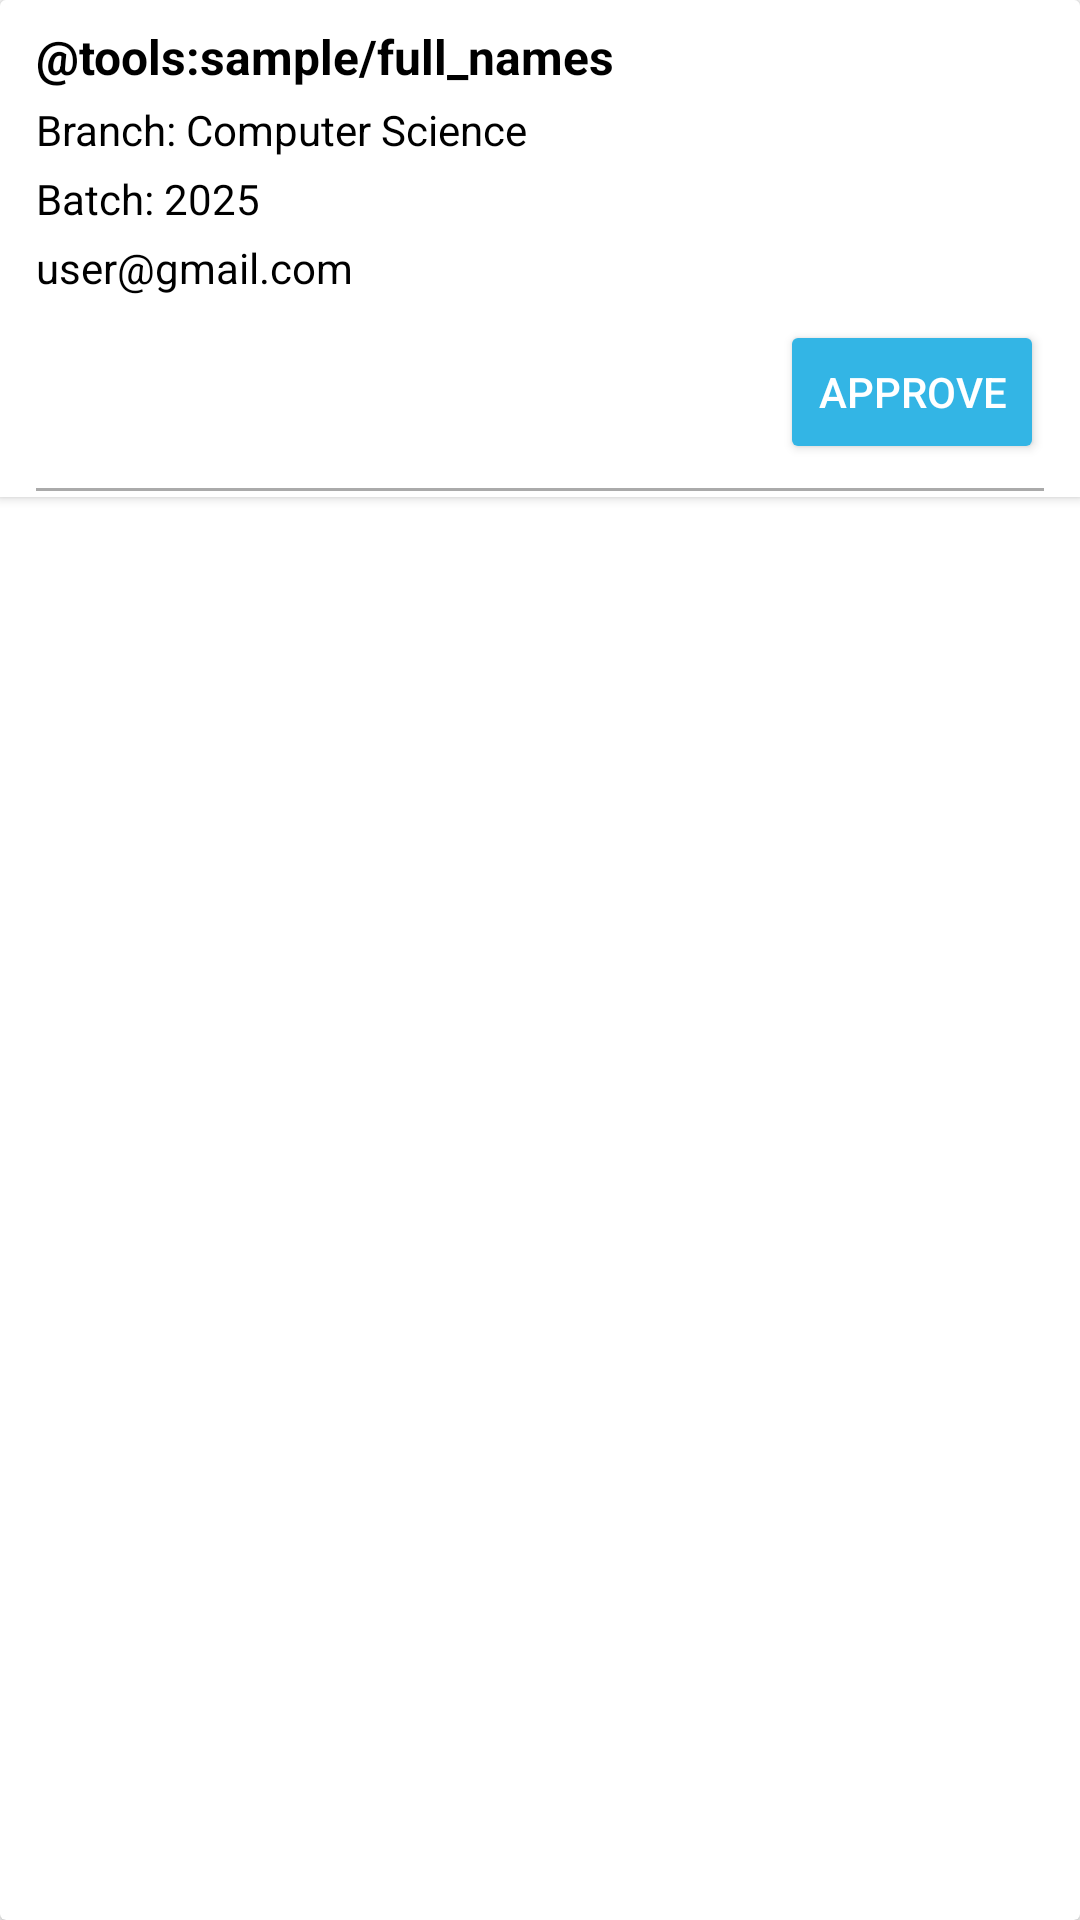

Produce the Android XML layout that renders to this screen, including the resource entries it uses.
<!-- AndroidManifest.xml: application theme Theme.AppCompat.Light.NoActionBar -->
<!-- res/layout/request_item.xml -->
<?xml version="1.0" encoding="utf-8"?>
<androidx.cardview.widget.CardView xmlns:android="http://schemas.android.com/apk/res/android"
    android:layout_width="match_parent"
    android:layout_height="wrap_content">

    <LinearLayout
        xmlns:android="http://schemas.android.com/apk/res/android"
        android:layout_width="match_parent"
        android:layout_height="wrap_content"
        android:orientation="vertical"
        android:paddingBottom="2dp"
        android:paddingTop="8dp"
        android:paddingStart="12dp"
        android:paddingEnd="12dp"
        android:background="@android:color/white"
        android:elevation="2dp">

        
        <LinearLayout
            android:layout_width="match_parent"
            android:layout_height="wrap_content"
            android:orientation="vertical"
            android:layout_marginEnd="8dp">

            <TextView
                android:id="@+id/nameTextView"
                android:layout_width="wrap_content"
                android:layout_height="wrap_content"
                android:text="@tools:sample/full_names"
                android:textSize="16sp"
                android:textColor="@android:color/black"
                android:textStyle="bold" />

            <TextView
                android:id="@+id/branchTextView"
                android:layout_width="wrap_content"
                android:layout_height="wrap_content"
                android:text="Branch: Computer Science"
                android:textSize="14sp"
                android:textColor="@android:color/black"
                android:layout_marginTop="4dp" />

            <TextView
                android:id="@+id/batchTextView"
                android:layout_width="wrap_content"
                android:layout_height="wrap_content"
                android:text="Batch: 2025"
                android:textSize="14sp"
                android:textColor="@android:color/black"
                android:layout_marginTop="4dp" />

            <TextView
                android:id="@+id/emailTextView"
                android:layout_width="wrap_content"
                android:layout_height="wrap_content"
                android:text="user@gmail.com"
                android:textSize="14sp"
                android:textColor="@android:color/black"
                android:layout_marginTop="4dp" />
        </LinearLayout>

        
        <Button
            android:id="@+id/approveButton"
            android:layout_width="wrap_content"
            android:layout_height="wrap_content"
            android:text="Approve"
            android:layout_gravity="end"
            android:layout_marginTop="8dp"
            android:layout_marginBottom="8dp"
            android:backgroundTint="@android:color/holo_blue_light"
            android:textColor="@android:color/white" />

        <View
            android:layout_width="match_parent"
            android:layout_height="1dp"
            android:background="@android:color/darker_gray" />

    </LinearLayout>

</androidx.cardview.widget.CardView>
<!-- resources referenced by this layout -->
<resources>

</resources>
